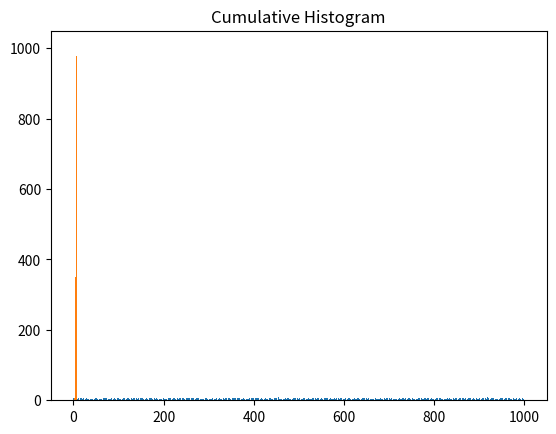

Python code for this plot:
# -*- coding: utf-8 -*-
"""
Created on Thu Aug  5 23:03:10 2021

[redacted]
"""

import matplotlib.pyplot as plt
import numpy as np

# Use numpy to generate a bunch of random data in a bell curve around 5.

n = 5 + np.random.randn(1000)

m = [m for m in range(len(n))]
plt.bar(m, n)
plt.title("Raw Data")
plt.show()

plt.hist(n, bins=20)
plt.title("Histograms")
plt.show()

plt.hist(n, cumulative=True, bins=20)
plt.title("Cumulative Histogram")
plt.show()